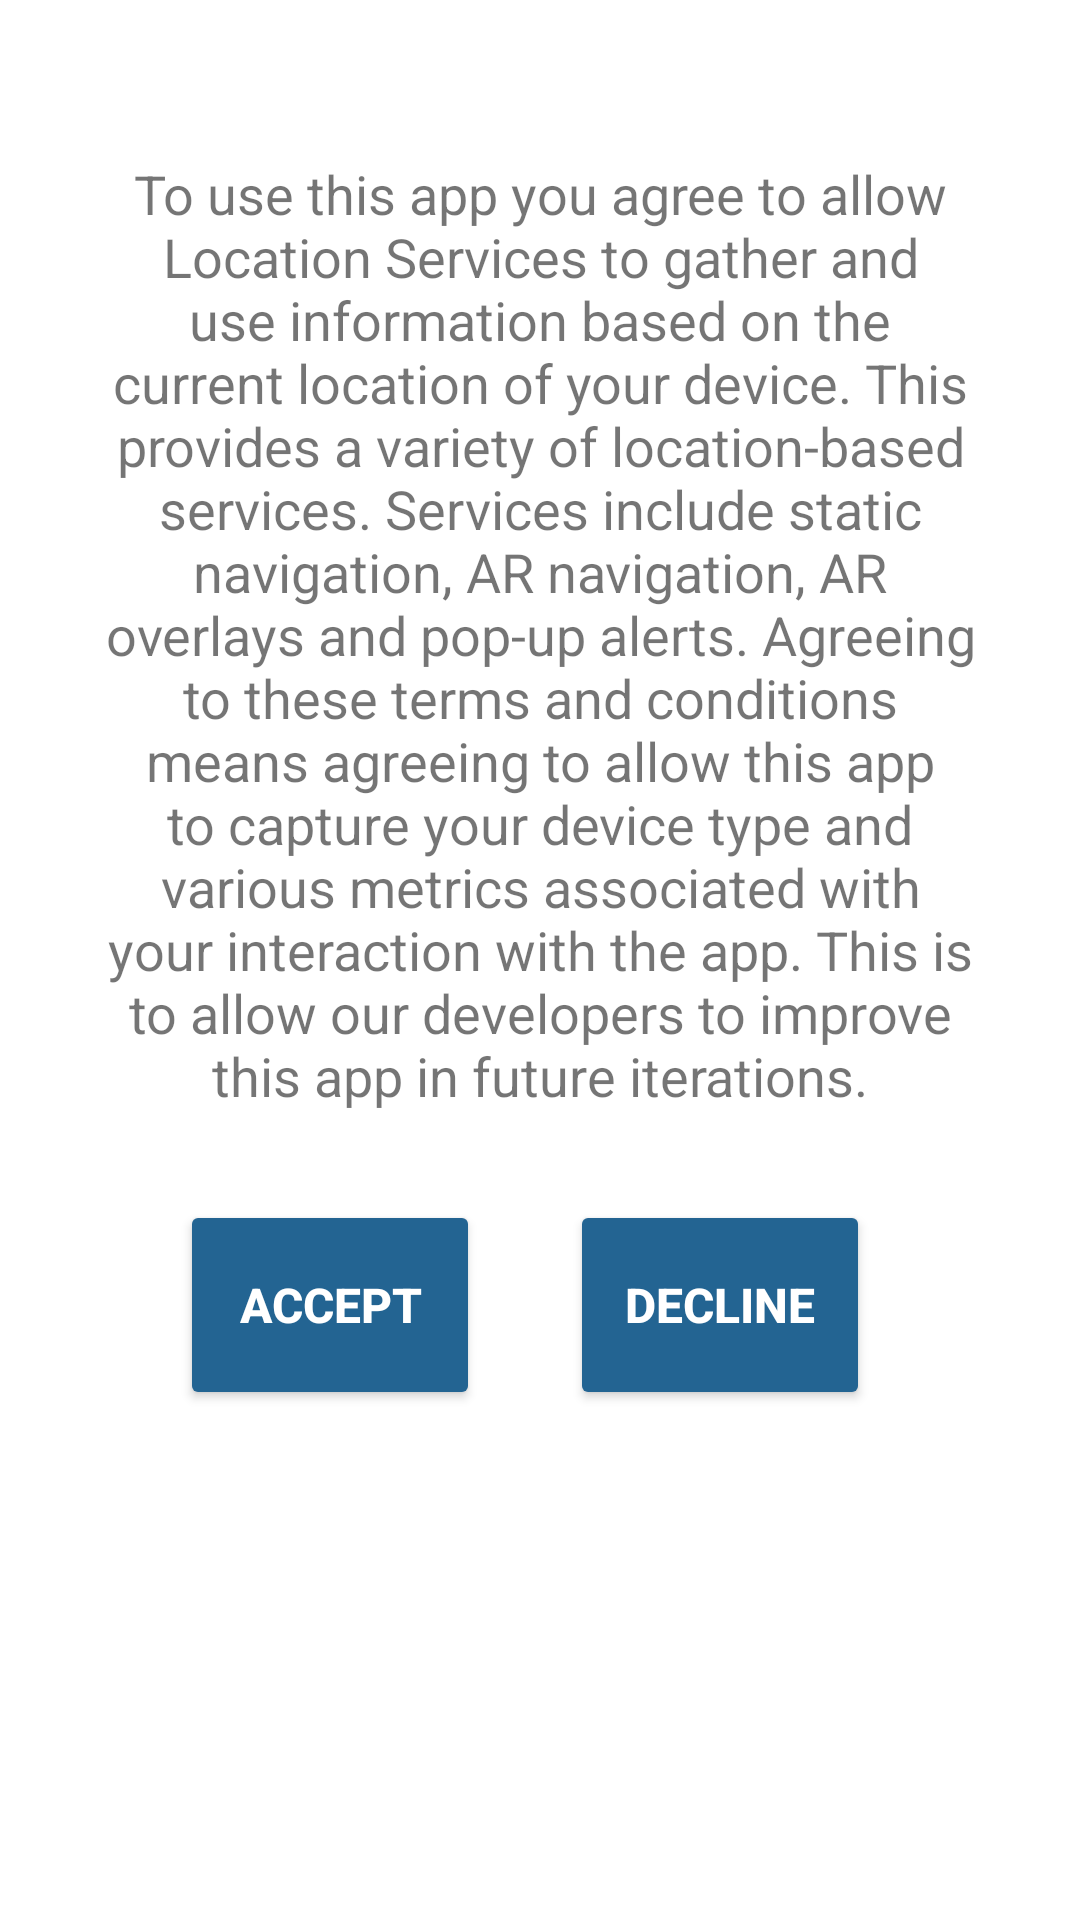

Layout XML and referenced resources for this Android screen:
<!-- AndroidManifest.xml: application theme Theme.DisplayAMap -->
<!-- res/layout/accept_terms_popup.xml -->
<?xml version="1.0" encoding="utf-8"?>
<RelativeLayout xmlns:android="http://schemas.android.com/apk/res/android"
    xmlns:tools="http://schemas.android.com/tools"
    android:layout_width="350dp"
    android:layout_height="500dp"
    android:layout_gravity="center"
    android:background="@color/white"
    tools:context="com.example.district6.LandingPage">

    <TextView
        android:id="@+id/textView"
        android:layout_width="380dp"
        android:layout_height="wrap_content"
        android:layout_centerHorizontal="true"
        android:layout_marginStart="35dp"
        android:layout_marginEnd="35dp"
        android:layout_marginBottom="105dp"
        android:gravity="center"
        android:lines="20"
        android:text="To use this app you agree to allow Location Services to gather and use information based on the current location of your device. This provides a variety of location-based services. Services include static navigation, AR navigation, AR overlays and pop-up alerts. Agreeing to these terms and conditions means agreeing to allow this app to capture your device type and various metrics associated with your interaction with the app. This is to allow our developers to improve this app in future iterations."
        android:textSize="18dp" />

    <Button
        android:id="@+id/Decline"
        android:layout_width="100dp"
        android:layout_height="70dp"
        android:layout_marginStart="190dp"
        android:layout_marginTop="400dp"
        android:backgroundTint="@color/screenBackground"
        android:text="Decline"
        android:textColor="@color/white"
        android:textSize="16dp"
        android:textStyle="bold|normal" />

    <Button
        android:id="@+id/Accept"
        android:layout_width="100dp"
        android:layout_height="70dp"
        android:layout_marginStart="60dp"
        android:layout_marginTop="400dp"
        android:backgroundTint="@color/screenBackground"
        android:text="Accept"
        android:textColor="@color/white"
        android:textSize="16dp"
        android:textStyle="bold|normal" />

</RelativeLayout>
<!-- resources referenced by this layout -->
<resources>
  <color name="screenBackground">#236492</color>
  <color name="white">#FFFFFFFF</color>
  <style name="Theme.DisplayAMap" parent="Theme.AppCompat.DayNight">
          
          <item name="colorPrimary">@color/white</item>
          <item name="colorPrimaryVariant">@color/screenBackground</item>
          <item name="colorOnPrimary">@color/black</item>
          <item name="android:textColorPrimary">@color/black</item>
          
          <item name="colorSecondary">@color/teal_200</item>
          <item name="colorSecondaryVariant">@color/teal_700</item>
          <item name="colorOnSecondary">@color/black</item>
          
          <item name="android:statusBarColor" tools:targetApi="l">?attr/colorPrimaryVariant</item>
          
      </style>
  <color name="black">#FF000000</color>
  <color name="teal_200">#FF03DAC5</color>
  <color name="teal_700">#FF018786</color>
</resources>
